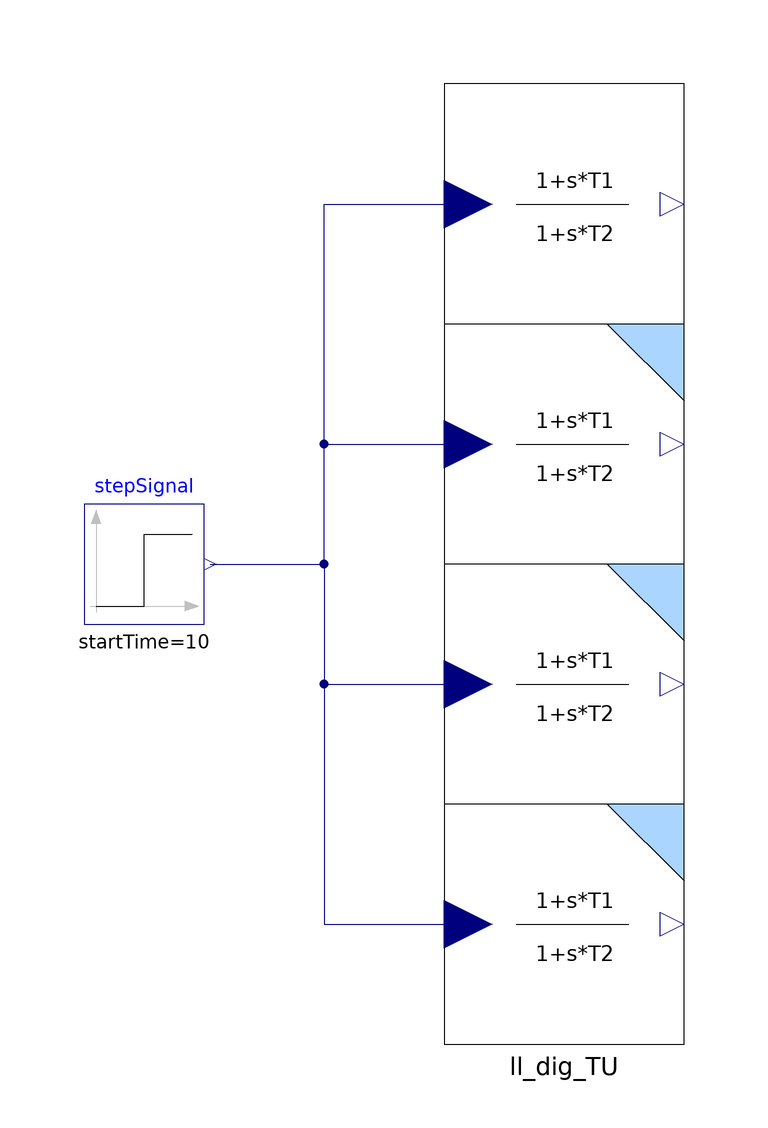

The component connection diagram of the Modelica model below, drawn from its own Placement and Line annotations.

model BasicComparisonLL
  "Comparison of the various discretisation methods (Lead Lag)"
  extends Modelica.Icons.Example;
  // Lead lag
  parameter Real mu_LL = 2 "Lead Lag process gain"
    annotation(Dialog(group = "Lead Lag "));
  parameter Real y_start_LL = 0 "Lead Lag initial condition"
    annotation(Dialog(group = "Lead Lag "));
  parameter Real T1_LL = 2 "Lead Lag time constant of the zero"
    annotation(Dialog(group = "Lead Lag "));
  parameter Real T2_LL = 3 "Lead Lag time constant of the pole"
    annotation(Dialog(group = "Lead Lag "));
  // Discretisation
  parameter Real Ts = 0.5 "Sampling time"
    annotation(Dialog(group = "Discretisation"));
  // Errors
  Real error_BE = ll.y - ll_dig_BE.y "Backward Euler discretisation error";
  Real error_FE = ll.y - ll_dig_FE.y "Forward Euler discretisation error";
  Real error_TU = ll.y - ll_dig_TU.y "Tustin discretisation error";
  IndustrialControlSystems.LinearSystems.Continuous.LeadLag    ll(
    mu=mu_LL,
    y_start=y_start_LL,
    T1=T1_LL,
    T2=T2_LL)
    annotation (Placement(transformation(extent={{-40,40},{0,80}})));
  IndustrialControlSystems.LinearSystems.Discrete.LeadLag    ll_dig_BE(
    mu=mu_LL,
    y_start=y_start_LL,
    T1=T1_LL,
    T2=T2_LL,
    Ts=Ts,
    method=IndustrialControlSystems.LinearSystems.Discrete.Types.discrMethod.BE)
    annotation (Placement(transformation(extent={{-40,0},{0,40}})));
  Modelica.Blocks.Sources.Step stepSignal(height=2, startTime=10)
    annotation (Placement(transformation(extent={{-100,-10},{-80,10}})));
  IndustrialControlSystems.LinearSystems.Discrete.LeadLag    ll_dig_FE(
    mu=mu_LL,
    y_start=y_start_LL,
    T1=T1_LL,
    T2=T2_LL,
    Ts=Ts,
    method=IndustrialControlSystems.LinearSystems.Discrete.Types.discrMethod.FE)
    annotation (Placement(transformation(extent={{-40,-40},{0,0}})));
  IndustrialControlSystems.LinearSystems.Discrete.LeadLag    ll_dig_TU(
    mu=mu_LL,
    y_start=y_start_LL,
    T1=T1_LL,
    T2=T2_LL,
    Ts=Ts,
    method=IndustrialControlSystems.LinearSystems.Discrete.Types.discrMethod.TU)
    annotation (Placement(transformation(extent={{-40,-80},{0,-40}})));
equation
  connect(stepSignal.y, ll.u) annotation (Line(
      points={{-79,6.10623e-16},{-60,6.10623e-16},{-60,60},{-36,60}},
      color={0,0,127},
      smooth=Smooth.None));
  connect(stepSignal.y, ll_dig_BE.u)
                                  annotation (Line(
      points={{-79,6.10623e-16},{-60,6.10623e-16},{-60,20},{-36,20}},
      color={0,0,127},
      smooth=Smooth.None));
  connect(stepSignal.y, ll_dig_FE.u) annotation (Line(
      points={{-79,6.10623e-16},{-60,6.10623e-16},{-60,-20},{-36,-20}},
      color={0,0,127},
      smooth=Smooth.None));
  connect(stepSignal.y, ll_dig_TU.u) annotation (Line(
      points={{-79,6.10623e-16},{-60,6.10623e-16},{-60,-60},{-36,-60}},
      color={0,0,127},
      smooth=Smooth.None));
  annotation (Diagram(graphics),
    experiment(StopTime=30),
    experimentSetupOutput,  Documentation(info="
  <HTML>
  <h4>Description of the example</h4>
  <p>
  In this example are shown the step responces of a first order linear systems:
  <ul>
  <li>continuous,</li>
  <li>discretised with BE,</li>
  <li>discretised with FE,</li>
  <li>and discretised with TU</li>
  </ul><br/>
  
  <b> Comparison </b><br>
  <img src=\"modelica://IndustrialControlSystems/Resources/Images/LinearSystems/Examples/Comparison_LL.png\">
  </p>
  </HTML>", revisions="<html>
<dl><dt>Industrial Control Systems (v 1.0.0) : April-May 2012</dt>
<dl><dt>List of revisions:</dt>
<p><ul>
<li>11 May 2012 (author: Marco Bonvini)</li>
</ul></p>
<dl><dt><b>Main Authors:</b> <br/></dt>
<dd>Marco Bonvini; &lt;<a href=\"mailto:bonvini@elet.polimi.it\">bonvini@elet.polimi.it</a>&gt;</dd>
<dd>Alberto Leva &lt;<a href=\"mailto:leva@elet.polimi.it\">leva@elet.polimi.it</a>&gt;<br/></dd>
<dd>Politecnico di Milano</dd>
<dd>Dipartimento di Elettronica e Informazione</dd>
<dd>Via Ponzio 34/5</dd>
<dd>20133 Milano - ITALIA -<br/></dd>
<dt><b>Copyright:</b> </dt>
<dd>Copyright &copy; 2010-2012, Marco Bonvini and Alberto Leva.<br/></dd>
<dd><i>The IndustrialControlSystems package is <b>free</b> software; it can be redistributed and/or modified under the terms of the <b>Modelica license</b>.</i><br/></dd>
</dl></html>"));
end BasicComparisonLL;